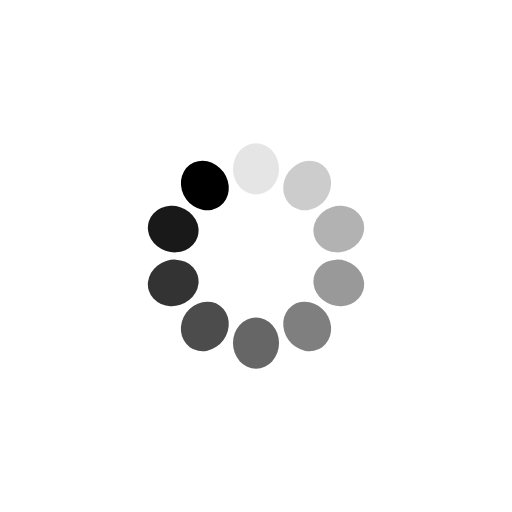
t = 0.00 s
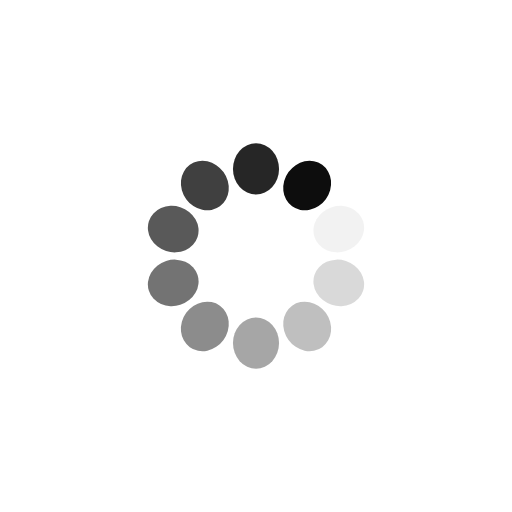
t = 0.15 s
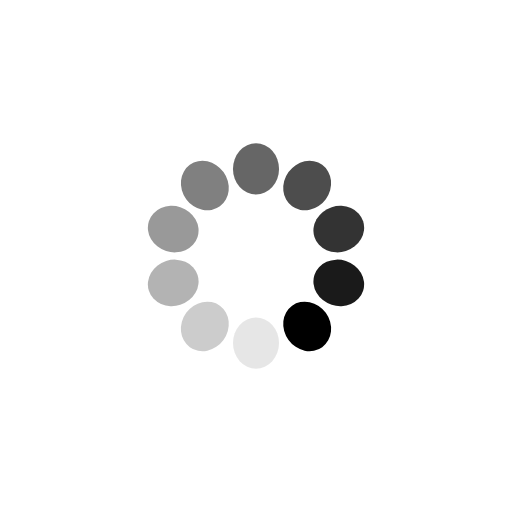
t = 0.31 s
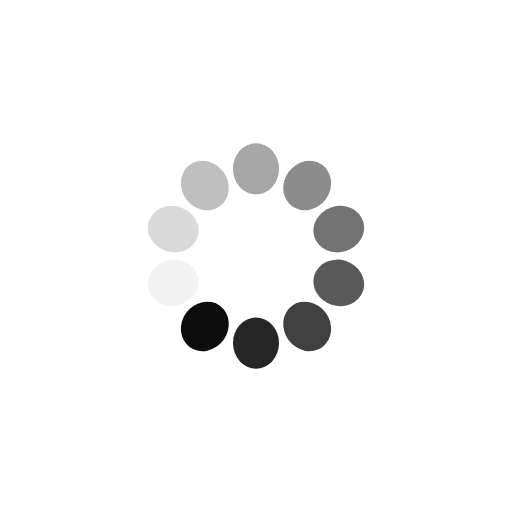
t = 0.46 s

The animated SVG that drew these frames (rendered in a browser with its animation timeline set to each time). Animation: 10 SMIL elements (animate=10); one cycle of 0.61 s, repeats indefinitely.

<?xml version="1.0" encoding="utf-8"?>
<svg xmlns="http://www.w3.org/2000/svg" xmlns:xlink="http://www.w3.org/1999/xlink" style="margin: auto; background: none; display: block; shape-rendering: auto;" width="200px" height="200px" viewBox="0 0 100 100" preserveAspectRatio="xMidYMid">
<g transform="rotate(0 50 50)">
  <rect x="45.5" y="28" rx="4.5" ry="5" width="9" height="10" fill="#000000">
    <animate attributeName="opacity" values="1;0" keyTimes="0;1" dur="0.6097560975609756s" begin="-0.548780487804878s" repeatCount="indefinite"></animate>
  </rect>
</g><g transform="rotate(36 50 50)">
  <rect x="45.5" y="28" rx="4.5" ry="5" width="9" height="10" fill="#000000">
    <animate attributeName="opacity" values="1;0" keyTimes="0;1" dur="0.6097560975609756s" begin="-0.4878048780487804s" repeatCount="indefinite"></animate>
  </rect>
</g><g transform="rotate(72 50 50)">
  <rect x="45.5" y="28" rx="4.5" ry="5" width="9" height="10" fill="#000000">
    <animate attributeName="opacity" values="1;0" keyTimes="0;1" dur="0.6097560975609756s" begin="-0.42682926829268286s" repeatCount="indefinite"></animate>
  </rect>
</g><g transform="rotate(108 50 50)">
  <rect x="45.5" y="28" rx="4.5" ry="5" width="9" height="10" fill="#000000">
    <animate attributeName="opacity" values="1;0" keyTimes="0;1" dur="0.6097560975609756s" begin="-0.3658536585365853s" repeatCount="indefinite"></animate>
  </rect>
</g><g transform="rotate(144 50 50)">
  <rect x="45.5" y="28" rx="4.5" ry="5" width="9" height="10" fill="#000000">
    <animate attributeName="opacity" values="1;0" keyTimes="0;1" dur="0.6097560975609756s" begin="-0.30487804878048774s" repeatCount="indefinite"></animate>
  </rect>
</g><g transform="rotate(180 50 50)">
  <rect x="45.5" y="28" rx="4.5" ry="5" width="9" height="10" fill="#000000">
    <animate attributeName="opacity" values="1;0" keyTimes="0;1" dur="0.6097560975609756s" begin="-0.2439024390243902s" repeatCount="indefinite"></animate>
  </rect>
</g><g transform="rotate(216 50 50)">
  <rect x="45.5" y="28" rx="4.5" ry="5" width="9" height="10" fill="#000000">
    <animate attributeName="opacity" values="1;0" keyTimes="0;1" dur="0.6097560975609756s" begin="-0.18292682926829265s" repeatCount="indefinite"></animate>
  </rect>
</g><g transform="rotate(252 50 50)">
  <rect x="45.5" y="28" rx="4.5" ry="5" width="9" height="10" fill="#000000">
    <animate attributeName="opacity" values="1;0" keyTimes="0;1" dur="0.6097560975609756s" begin="-0.1219512195121951s" repeatCount="indefinite"></animate>
  </rect>
</g><g transform="rotate(288 50 50)">
  <rect x="45.5" y="28" rx="4.5" ry="5" width="9" height="10" fill="#000000">
    <animate attributeName="opacity" values="1;0" keyTimes="0;1" dur="0.6097560975609756s" begin="-0.06097560975609755s" repeatCount="indefinite"></animate>
  </rect>
</g><g transform="rotate(324 50 50)">
  <rect x="45.5" y="28" rx="4.5" ry="5" width="9" height="10" fill="#000000">
    <animate attributeName="opacity" values="1;0" keyTimes="0;1" dur="0.6097560975609756s" begin="0s" repeatCount="indefinite"></animate>
  </rect>
</g>
<!-- [ldio] generated by https://loading.io/ --></svg>